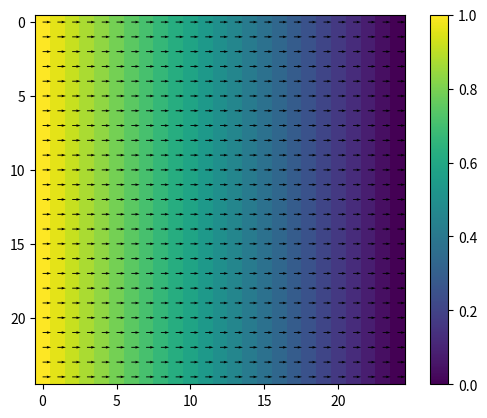

Write the Python code that produced this figure.
import matplotlib.pyplot as plt
import numpy as np
import math
from pprint import pprint
from numpy import array, zeros, diag, diagflat, dot

# Valores temporalmente por defecto
# Distancia entre puntos
h = 1
omega = 0.00001
# Dimensiones de la matriz
Nxmax = 25
Nymax = 25
# Viga 1
inicio = 7
alto1 = 7
ancho1 = 7
# Viga 2
inicio2 = 19
alto2 = 5
ancho2 = 7
V0 = 0.3  # Velocidad inicial

u = np.zeros((Nxmax, Nymax), float)
w = np.zeros((Nxmax, Nymax), float)

bu = np.zeros(Nxmax * Nymax)
bw = np.zeros(Nxmax * Nymax)

for i in range(Nxmax * Nymax):
    bu[i] = h / 8
    bw[i] = h / 8

xu0 = np.zeros(Nxmax * Nymax)
xw0 = np.zeros(Nxmax * Nymax)


def Mostrar(m):
    print("La matriz es la siguiente:")
    for fila in m:
        for valor in fila:
            print("\t", valor, end=" ")
        print()


def inicializar():
    for i in range(Nxmax):
        V = 0.3
        for j in range(Nymax):
            u[i, j] = round(V - 0.001, 3)
            V = V - 0.001


inicializar()

def rellenar(m1, m2):
    for i in range(Nxmax - alto1, Nxmax):
        for j in range(inicio, inicio + ancho1):
            m1[i, j] = 0

# rellenar(u, w)

def gen_matriz_sis_lineal(n, u, w, h, tipo):
    a = 0
    b = 0
    c = 0
    d = 0
    matriz = []
    for i in range(1, (n ** 2) + 1):
        fila = []
        for j in range(1, (n ** 2) + 1):
            if (tipo == 1):
                a = (h / 8) * u[math.ceil(i / n) - 1, math.ceil(j / n) - 1] - 1 / 4
                b = -(h / 8) * u[math.ceil(i / n) - 1, math.ceil(j / n) - 1] - 1 / 4
                c = (h / 8) * w[math.ceil(i / n) - 1, math.ceil(j / n) - 1] - 1 / 4
                d = -(h / 8) * w[math.ceil(i / n) - 1, math.ceil(j / n) - 1] - 1 / 4
            else:
                a = (h / 8) * w[math.ceil(i / n) - 1, math.ceil(j / n) - 1] - 1 / 4
                b = -(h / 8) * w[math.ceil(i / n) - 1, math.ceil(j / n) - 1] - 1 / 4
                c = (h / 8) * u[math.ceil(i / n) - 1, math.ceil(j / n) - 1] - 1 / 4
                d = -(h / 8) * u[math.ceil(i / n) - 1, math.ceil(j / n) - 1] - 1 / 4
            # Primera diagonal
            if (i == j):
                fila.append(1)

            # Segunda diagonal superior
            elif (
                    (i % n != 0 and i + 1 == j)):
                fila.append(a)

            # Segunda diagonal inferior
            elif (
                    ((i % n) - 1 != 0 and i == j + 1)):
                fila.append(b)

            # Tercera diagonal superior
            elif (i + n == j):
                fila.append(c)

            # Tercera diagonal inferior
            elif (i == j + n):
                fila.append(d)

            else:
                fila.append(0)

        matriz.append(fila)
    return matriz


def surfaceG(m, b, flag):
    n = len(u)

    for i in range(0, n):
        if flag == "u":
            b[i] = 2 * h * V0
        else:
            b[i] = 0
        for j in range(0, n * n):
            # print(f'{i},{j}')
            m[i][j] = 0
            if i == j:
                m[i][j] = 1
    if flag == "u":
        for i in range(0, n):
            for j in range(0, n * n):
                if (i == j + 1 and j < n - 1):
                    m[i][j] = -1
                if (j == i + 1 and j < n):
                    m[i][j] = 1
    return m, b


def InletF(m, b, flag):
    n = len(u)
    for i in range(0, n * n, n):
        if flag == "u":
            b[i] = 2 * h * V0
        else:
            b[i] = 0
        for j in range(0, n * n):
            m[i][j] = 0
            if i == j:
                m[i][j] = 1
    if flag == "u":
        for i in range(0, n * n, n):
            for j in range(0, n * n):
                if (i + 1 == j):
                    m[i][j] = -1

    else:
        for i in range(0, n * n, n):
            for j in range(0, n * n):
                if (i + n == j):
                    m[i][j] = -1
                if (i == j + n):
                    m[i][j] = 1
    return m, b


def outlet(m, b, flag):
    n = len(u)
    for i in range(n - 1, n * n, n):
        b[i] = 0
        for j in range(0, n * n):
            m[i][j] = 0
            if i == j:
                m[i][j] = 1

    for i in range(n - 1, n * n, n):
        for j in range(0, n * n):
            if (i + n == j):
                m[i][j] = 1
            if (i == j + n):
                m[i][j] = -1

    return m, b

def centerLine(m, b, flag):
    n = len(u)
    for i in range(n * n - n, n * n):
        b[i] = 0
        for j in range(0, n * n):
            m[i][j] = 0
            if i == j:
                m[i][j] = 1
    return m, b

def viga1(m, b, flag):
    n = len(u)
    for i in range(n - alto1, n):
        for j in range(0, n * n):
            if flag == "u":
                b[i * n + inicio - 1] = 0
            else:
                j2 = math.ceil(j / Nymax) - 1
                b[i * n + inicio - 1] = -2 * (u[i][j2 - 1] - u[i][j2]) / h * h

    if flag == "u":
        for i in range(n - alto1, n):
            for j in range(0, n * n):
                m[i * n + inicio - 1][j] = 0
                if i * n + inicio == j:
                    m[i * n + inicio][j] = 1
    else:
        for i in range(n - alto1, n):
            for j in range(0, n * n):
                m[i * n + inicio - 1][j] = 0
                if i * n + inicio == j:
                    m[i * n + inicio][j] = 1

def richardson(A, x, b, N):
    for i in range(N):
        r = b - np.dot(A, x)
        x = x + r

    return x

uJac = gen_matriz_sis_lineal(Nxmax, u, w, 1, 1)
wJac = gen_matriz_sis_lineal(Nxmax, u, w, 1, 2)
surfaceG(uJac, bu, "u")
surfaceG(wJac, bw, "w")
InletF(uJac, bu, "u")
InletF(wJac, bw, "w")
outlet(uJac, bu, "u")
outlet(wJac, bw, "w")
centerLine(uJac, bu, "u")
centerLine(wJac, bw, "w")
viga1(uJac, bu, "u")
viga1(wJac, bw, "w")
# Mostrar(u)
# Mostrar(w)
for i in range(0):
    xu0 = richardson(uJac, xu0, bu, 1)
    xw0 = richardson(wJac, xw0, bw, 1)
    it = 0
    for i in range(0, Nxmax):
        for j in range(0, Nymax):
            u[i, j] = u[i, j] + omega * xu0[it]
            w[i, j] = w[i, j] + omega * xw0[it]
            it += 1
    uJac = gen_matriz_sis_lineal(Nxmax, u, w, 1, 1)
    wJac = gen_matriz_sis_lineal(Nxmax, u, w, 1, 2)


Mostrar(u)
Mostrar(w)

##############################################################
# Normalizamos las matrices halladas
def normalizar():
    for j in range(Nymax):
        for i in range(Nxmax):
            m = math.sqrt(pow(u[i][j], 2) + pow(w[i][j], 2))
            if (m != 0):
                u[i][j] = u[i][j] / m
                w[i][j] = w[i][j] / m


# normalizar()

#############################################################
# Matriz de magnitudes

magn = np.zeros((Nxmax, Nxmax))

for j in range(Nxmax):
    for i in range(Nxmax):
        a = math.sqrt(pow(u[i][j], 2) + pow(w[i][j], 2))
        magn[i][j] = a

##############################################################
# Vectores

x = np.linspace(0, Nxmax - 1, Nxmax)
y = np.linspace(0, Nymax - 1, Nymax)

xmesh, ymesh = np.meshgrid(x, y)

umesh = u
vmesh = w

#####################################################
# Graficar
plt.imshow(magn)
plt.quiver(xmesh, ymesh, umesh, vmesh)
plt.colorbar()
plt.show()